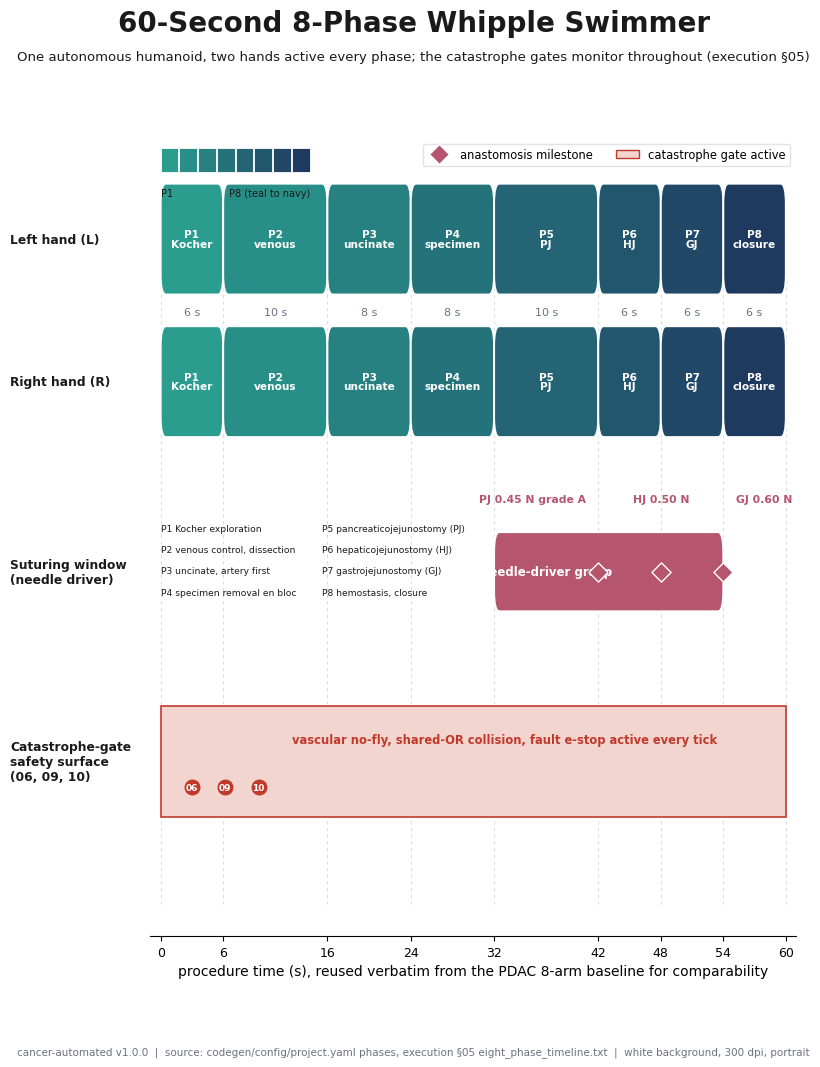

Generate this figure with matplotlib: (Note: this script raises an exception after producing the figure.)
"""VVUQ-02 figure 12: 60-second 8-phase Whipple swimmer plot.

Self-contained matplotlib script. Renders a portrait, full-page, 300 dpi PNG on a
white background, following image-instruct/12-eight-phase-whipple-swimmer.
Grounding: codegen/config/project.yaml phases, execution section 05
eight_phase_timeline.txt, anastomosis ring-tension targets via execution section
02.6. Depends only on matplotlib and numpy.
"""

import matplotlib

matplotlib.use("Agg")

import matplotlib.pyplot as plt
from matplotlib.lines import Line2D
from matplotlib.patches import FancyBboxPatch, Patch, Rectangle

PALETTE = {
    "navy": "#1F3A5F",
    "slate": "#4C72B0",
    "teal": "#2A9D8F",
    "green": "#2E7D32",
    "red": "#C0392B",
    "amber": "#E1A93B",
    "purple": "#6A4C93",
    "rose": "#B5566E",
    "gray": "#6B7280",
    "panel": "#F4F6F8",
    "grid": "#D9DEE3",
    "ink": "#1A1A1A",
}
SECTION = "§"

plt.rcParams["font.family"] = "DejaVu Sans"
plt.rcParams["font.size"] = 11

OUT = "papers/VVUQ-02/imagegen/12-eight-phase-whipple-swimmer/12-eight-phase-whipple-swimmer.png"

# id, full name, short label, start s, end s
PHASES = [
    (1, "Kocher exploration", "Kocher", 0, 6),
    (2, "venous control, dissection", "venous", 6, 16),
    (3, "uncinate, artery first", "uncinate", 16, 24),
    (4, "specimen removal en bloc", "specimen", 24, 32),
    (5, "pancreaticojejunostomy (PJ)", "PJ", 32, 42),
    (6, "hepaticojejunostomy (HJ)", "HJ", 42, 48),
    (7, "gastrojejunostomy (GJ)", "GJ", 48, 54),
    (8, "hemostasis, closure", "closure", 54, 60),
]
MILESTONES = [(42, "PJ 0.45 N grade A", "right"), (48, "HJ 0.50 N", "center"), (54, "GJ 0.60 N", "left")]
PINK = (0.953, 0.835, 0.812)


def fit_text(fig, x, y, s, size, max_frac, **kw):
    t = fig.text(x, y, s, fontsize=size, **kw)
    fig.canvas.draw()
    r = fig.canvas.get_renderer()
    while size > 6.0 and t.get_window_extent(renderer=r).width > max_frac * fig.bbox.width:
        size -= 0.5
        t.set_fontsize(size)
    return t


def add_frame(fig, title, subtitle, footer):
    fit_text(fig, 0.5, 0.965, title, 20, 0.94, ha="center", va="center", fontweight="bold", color=PALETTE["ink"])
    fit_text(fig, 0.5, 0.935, subtitle, 12.5, 0.95, ha="center", va="center", color=PALETTE["ink"])
    fit_text(fig, 0.5, 0.03, footer, 9, 0.97, ha="center", va="center", color=PALETTE["gray"])


def lerp(c1, c2, t):
    a = tuple(int(c1.lstrip("#")[i : i + 2], 16) / 255 for i in (0, 2, 4))
    b = tuple(int(c2.lstrip("#")[i : i + 2], 16) / 255 for i in (0, 2, 4))
    return tuple(a[i] + (b[i] - a[i]) * t for i in range(3))


def rbar(ax, x0, x1, yc, hh, color, edge="white"):
    ax.add_patch(
        FancyBboxPatch(
            (x0, yc - hh),
            x1 - x0,
            2 * hh,
            boxstyle="round,pad=0,rounding_size=0.5",
            facecolor=color,
            edgecolor=edge,
            linewidth=1.4,
            mutation_aspect=0.05,
        )
    )


def main():
    assert sum(e - s for _, _, _, s, e in PHASES) == 60

    fig = plt.figure(figsize=(8.5, 11))
    gs = fig.add_gridspec(1, 1, left=0.19, right=0.95, top=0.855, bottom=0.135)
    ax = fig.add_subplot(gs[0, 0])
    ax.set_xlim(-1, 61)
    ax.set_ylim(0, 1)
    ax.set_yticks([])
    for sp in ("top", "right", "left"):
        ax.spines[sp].set_visible(False)
    bounds = [0, 6, 16, 24, 32, 42, 48, 54, 60]
    ax.set_xticks(bounds)
    ax.set_xticklabels([str(b) for b in bounds], fontsize=9)
    ax.set_xlabel("procedure time (s), reused verbatim from the PDAC 8-arm baseline for comparability", fontsize=10)

    lanes = {"L": 0.88, "R": 0.70, "suture": 0.46, "safety": 0.22}
    hh = 0.07
    phase_colors = [lerp(PALETTE["teal"], PALETTE["navy"], i / 7) for i in range(8)]

    for b in bounds:
        ax.axvline(b, ymin=0.04, ymax=0.92, color=PALETTE["grid"], linestyle=(0, (3, 3)), linewidth=0.8, zorder=1)

    # Hand lanes.
    for pid, full, short, s, e in PHASES:
        col = phase_colors[pid - 1]
        lum = 0.299 * col[0] + 0.587 * col[1] + 0.114 * col[2]
        tcol = "white" if lum < 0.62 else PALETTE["ink"]
        for lane in ("L", "R"):
            rbar(ax, s, e, lanes[lane], hh, col)
            ax.text(
                (s + e) / 2,
                lanes[lane],
                f"P{pid}\n{short}",
                ha="center",
                va="center",
                fontsize=7.6,
                fontweight="bold",
                color=tcol,
                linespacing=0.9,
            )
        ax.text(
            (s + e) / 2,
            lanes["L"] - hh - 0.022,
            f"{e - s} s",
            ha="center",
            va="center",
            fontsize=8,
            color=PALETTE["gray"],
        )

    # Suturing lane.
    rbar(ax, 32, 54, lanes["suture"], 0.05, PALETTE["rose"])
    ax.text(
        37,
        lanes["suture"],
        "needle-driver grasp",
        ha="center",
        va="center",
        fontsize=8.5,
        fontweight="bold",
        color="white",
    )
    for t, lab, align in MILESTONES:
        ax.scatter(
            t, lanes["suture"], marker="D", s=95, color=PALETTE["rose"], edgecolor="white", linewidth=1.0, zorder=5
        )
        tx = t - 1.2 if align == "right" else (t + 1.2 if align == "left" else t)
        ax.text(
            tx,
            lanes["suture"] + 0.085,
            lab,
            ha=align,
            va="bottom",
            fontsize=7.8,
            fontweight="bold",
            color=PALETTE["rose"],
        )

    # Safety surface lane (continuous).
    ax.add_patch(
        Rectangle(
            (0, lanes["safety"] - 0.07), 60, 0.14, facecolor=PINK, edgecolor=PALETTE["red"], linewidth=1.2, zorder=2
        )
    )
    ax.text(
        33,
        lanes["safety"] + 0.028,
        "vascular no-fly, shared-OR collision, fault e-stop active every tick",
        ha="center",
        va="center",
        fontsize=8.3,
        fontweight="bold",
        color=PALETTE["red"],
    )
    for k, gid in enumerate(["06", "09", "10"]):
        ax.scatter(3 + k * 3.2, lanes["safety"] - 0.032, s=110, color=PALETTE["red"], zorder=4)
        ax.text(
            3 + k * 3.2,
            lanes["safety"] - 0.032,
            gid,
            ha="center",
            va="center",
            fontsize=6.5,
            fontweight="bold",
            color="white",
            zorder=5,
        )

    # Phase-name key in the empty left of the suturing lane.
    rows = [(0, 4), (1, 5), (2, 6), (3, 7)]
    for r, (i1, i2) in enumerate(rows):
        yk = 0.515 - r * 0.027
        ax.text(0, yk, f"P{PHASES[i1][0]} {PHASES[i1][1]}", ha="left", va="center", fontsize=6.6, color=PALETTE["ink"])
        ax.text(
            15.5, yk, f"P{PHASES[i2][0]} {PHASES[i2][1]}", ha="left", va="center", fontsize=6.6, color=PALETTE["ink"]
        )

    # Lane labels in the left margin.
    fig.canvas.draw()
    inv = fig.transFigure.inverted()
    lane_names = {
        "L": "Left hand (L)",
        "R": "Right hand (R)",
        "suture": "Suturing window\n(needle driver)",
        "safety": "Catastrophe-gate\nsafety surface\n(06, 09, 10)",
    }
    for key, yc in lanes.items():
        _, fy = inv.transform(ax.transData.transform((0, yc)))
        fig.text(
            0.025, fy, lane_names[key], ha="left", va="center", fontsize=8.8, fontweight="bold", color=PALETTE["ink"]
        )

    # Top legend: phase ramp plus milestone and safety swatches.
    for i in range(8):
        ax.add_patch(
            Rectangle(
                (0 + i * 1.8, 0.965),
                1.7,
                0.03,
                facecolor=phase_colors[i],
                edgecolor="white",
                linewidth=0.6,
                clip_on=False,
            )
        )
    ax.text(0, 0.945, "P1", ha="left", va="top", fontsize=7, color=PALETTE["ink"])
    ax.text(14.4, 0.945, "P8 (teal to navy)", ha="right", va="top", fontsize=7, color=PALETTE["ink"])
    handles = [
        Line2D(
            [0],
            [0],
            marker="D",
            color="none",
            markerfacecolor=PALETTE["rose"],
            markeredgecolor="white",
            markersize=10,
            label="anastomosis milestone",
        ),
        Patch(facecolor=PINK, edgecolor=PALETTE["red"], label="catastrophe gate active"),
    ]
    leg = ax.legend(handles=handles, loc="lower right", bbox_to_anchor=(1.0, 0.965), fontsize=8.3, frameon=True, ncol=2)
    leg.get_frame().set_edgecolor(PALETTE["grid"])

    add_frame(
        fig,
        "60-Second 8-Phase Whipple Swimmer",
        f"One autonomous humanoid, two hands active every phase; the catastrophe gates monitor throughout (execution {SECTION}05)",
        f"cancer-automated v1.0.0  |  source: codegen/config/project.yaml phases, execution {SECTION}05 "
        "eight_phase_timeline.txt  |  white background, 300 dpi, portrait",
    )
    fig.savefig(OUT, dpi=300, facecolor="white")
    plt.close(fig)


if __name__ == "__main__":
    main()
